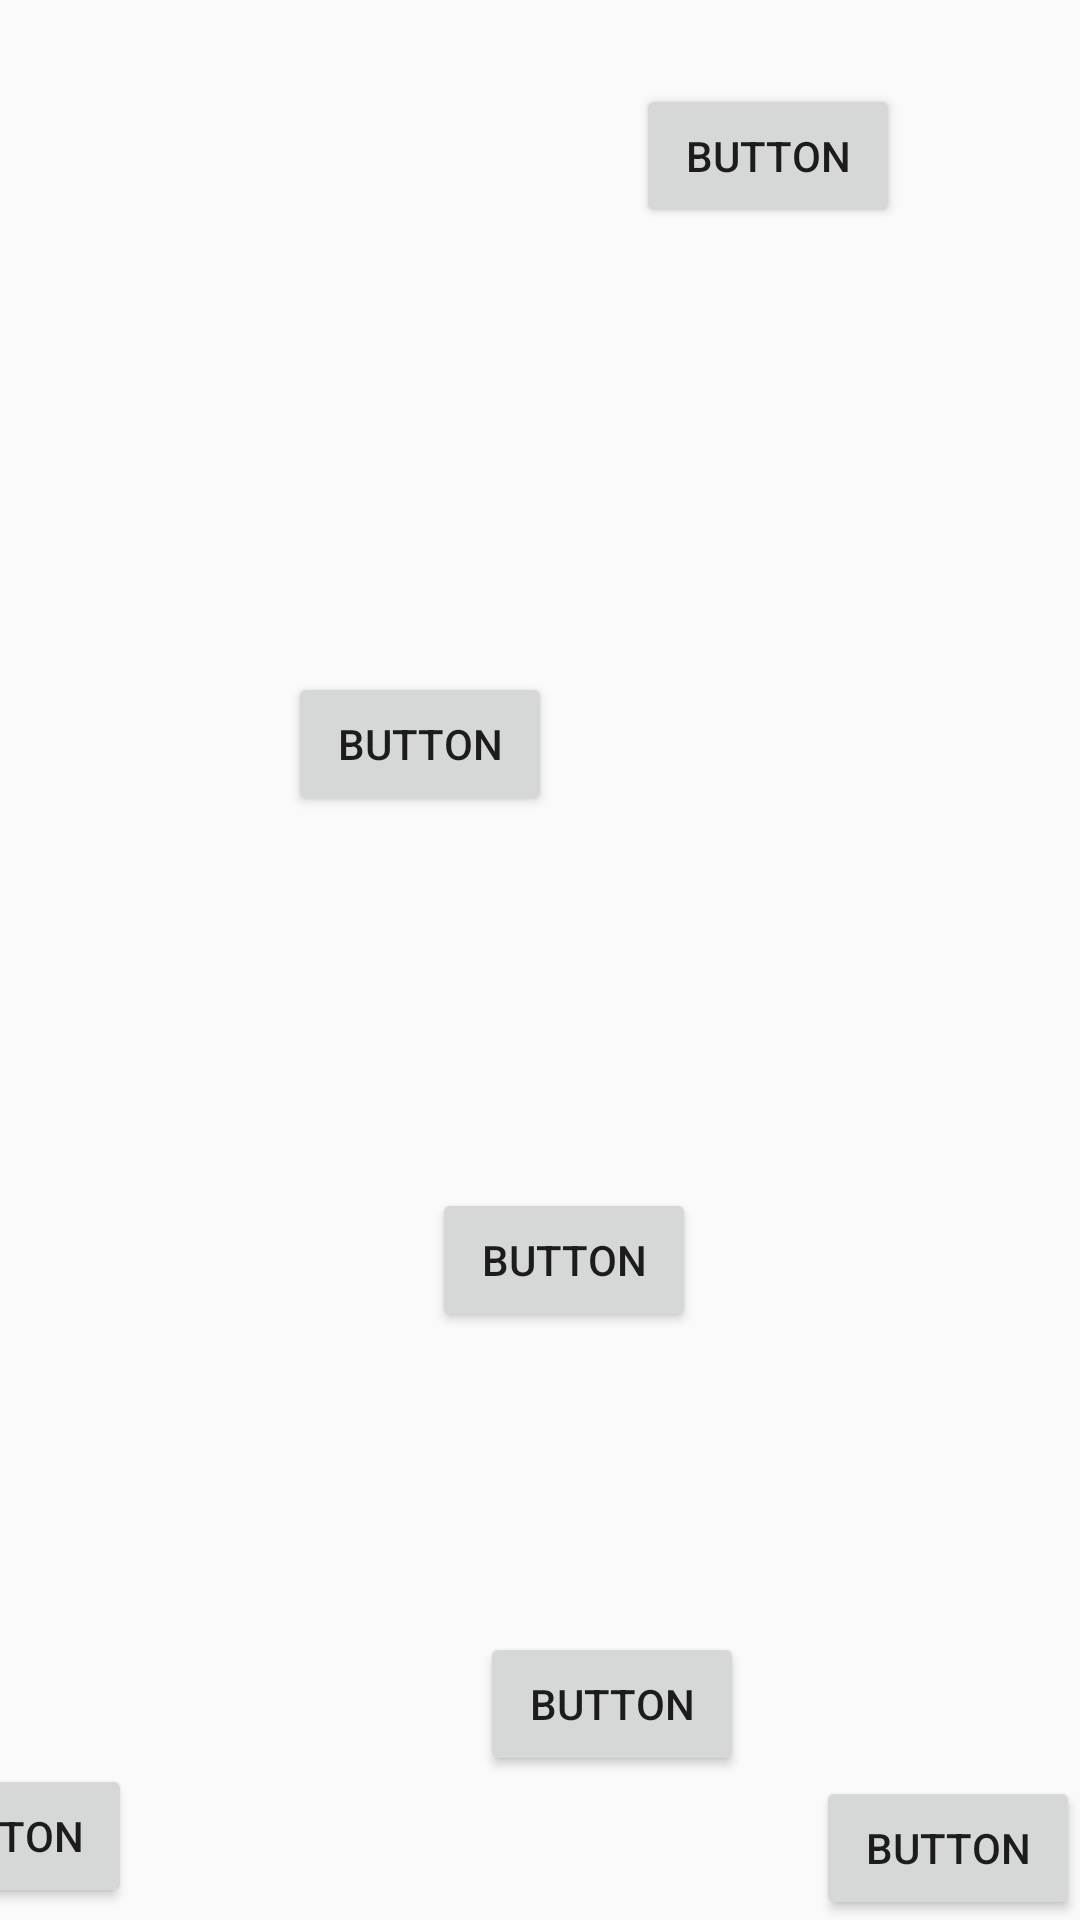

Write the Android layout XML for this screen, with the resource values it uses.
<!-- AndroidManifest.xml: application theme Theme.Maleku -->
<!-- res/layout/h1p3.xml -->
<?xml version="1.0" encoding="utf-8"?>
<android.support.constraint.ConstraintLayout xmlns:android="http://schemas.android.com/apk/res/android"
    xmlns:app="http://schemas.android.com/apk/res-auto"
    xmlns:tools="http://schemas.android.com/tools"
android:layout_width="match_parent"
    android:layout_height="match_parent"
    android:background="@drawable/novela_grafica_ec408_imprimir_12x18_2_compressed_pages_to_jpg_0013"
    tools:context=".Chapter1Part3">

    <Button
        android:id="@+id/returnBtn11"
        android:layout_width="wrap_content"
        android:layout_height="wrap_content"
        android:layout_marginEnd="316dp"
        android:layout_marginBottom="4dp"
        android:onClick="goPrevious"
        android:text="Button"
        app:layout_constraintBottom_toBottomOf="parent"
        app:layout_constraintEnd_toEndOf="parent" />

    <Button
        android:id="@+id/goH1P2"
        android:layout_width="wrap_content"
        android:layout_height="wrap_content"
        android:onClick="go_h1p4"
        android:text="Button"
        app:layout_constraintBottom_toBottomOf="parent"
        app:layout_constraintEnd_toEndOf="parent" />

    <Button
        android:id="@+id/button37"
        android:layout_width="wrap_content"
        android:layout_height="wrap_content"
        android:layout_marginStart="212dp"
        android:layout_marginTop="28dp"
        android:onClick="audio1"
        android:text="Button"
        app:layout_constraintStart_toStartOf="parent"
        app:layout_constraintTop_toTopOf="parent" />

    <Button
        android:id="@+id/button38"
        android:layout_width="wrap_content"
        android:layout_height="wrap_content"
        android:layout_marginTop="224dp"
        android:layout_marginEnd="176dp"
        android:onClick="audio2"
        android:text="Button"
        app:layout_constraintEnd_toEndOf="parent"
        app:layout_constraintTop_toTopOf="parent" />

    <Button
        android:id="@+id/button39"
        android:layout_width="wrap_content"
        android:layout_height="wrap_content"
        android:layout_marginEnd="128dp"
        android:layout_marginBottom="196dp"
        android:onClick="audio3"
        android:text="Button"
        app:layout_constraintBottom_toBottomOf="parent"
        app:layout_constraintEnd_toEndOf="parent" />

    <Button
        android:id="@+id/button40"
        android:layout_width="wrap_content"
        android:layout_height="wrap_content"
        android:layout_marginStart="160dp"
        android:layout_marginBottom="48dp"
        android:onClick="audio4"
        android:text="Button"
        app:layout_constraintBottom_toBottomOf="parent"
        app:layout_constraintStart_toStartOf="parent" />
</android.support.constraint.ConstraintLayout>
<!-- resources referenced by this layout -->
<resources>
  <style name="Theme.Maleku" parent="Theme.AppCompat.Light.DarkActionBar">
          
          <item name="colorPrimary">@color/black</item>
          <item name="colorPrimaryDark">@color/black</item>
          <item name="colorAccent">@color/teal_200</item>
          
      </style>
  <!-- not gathered from this repository: default colours our renderer supplied (Android Studio template values) -->
  <color name="teal_200">#FF03DAC5</color>
  <color name="black">#FF000000</color>
</resources>
